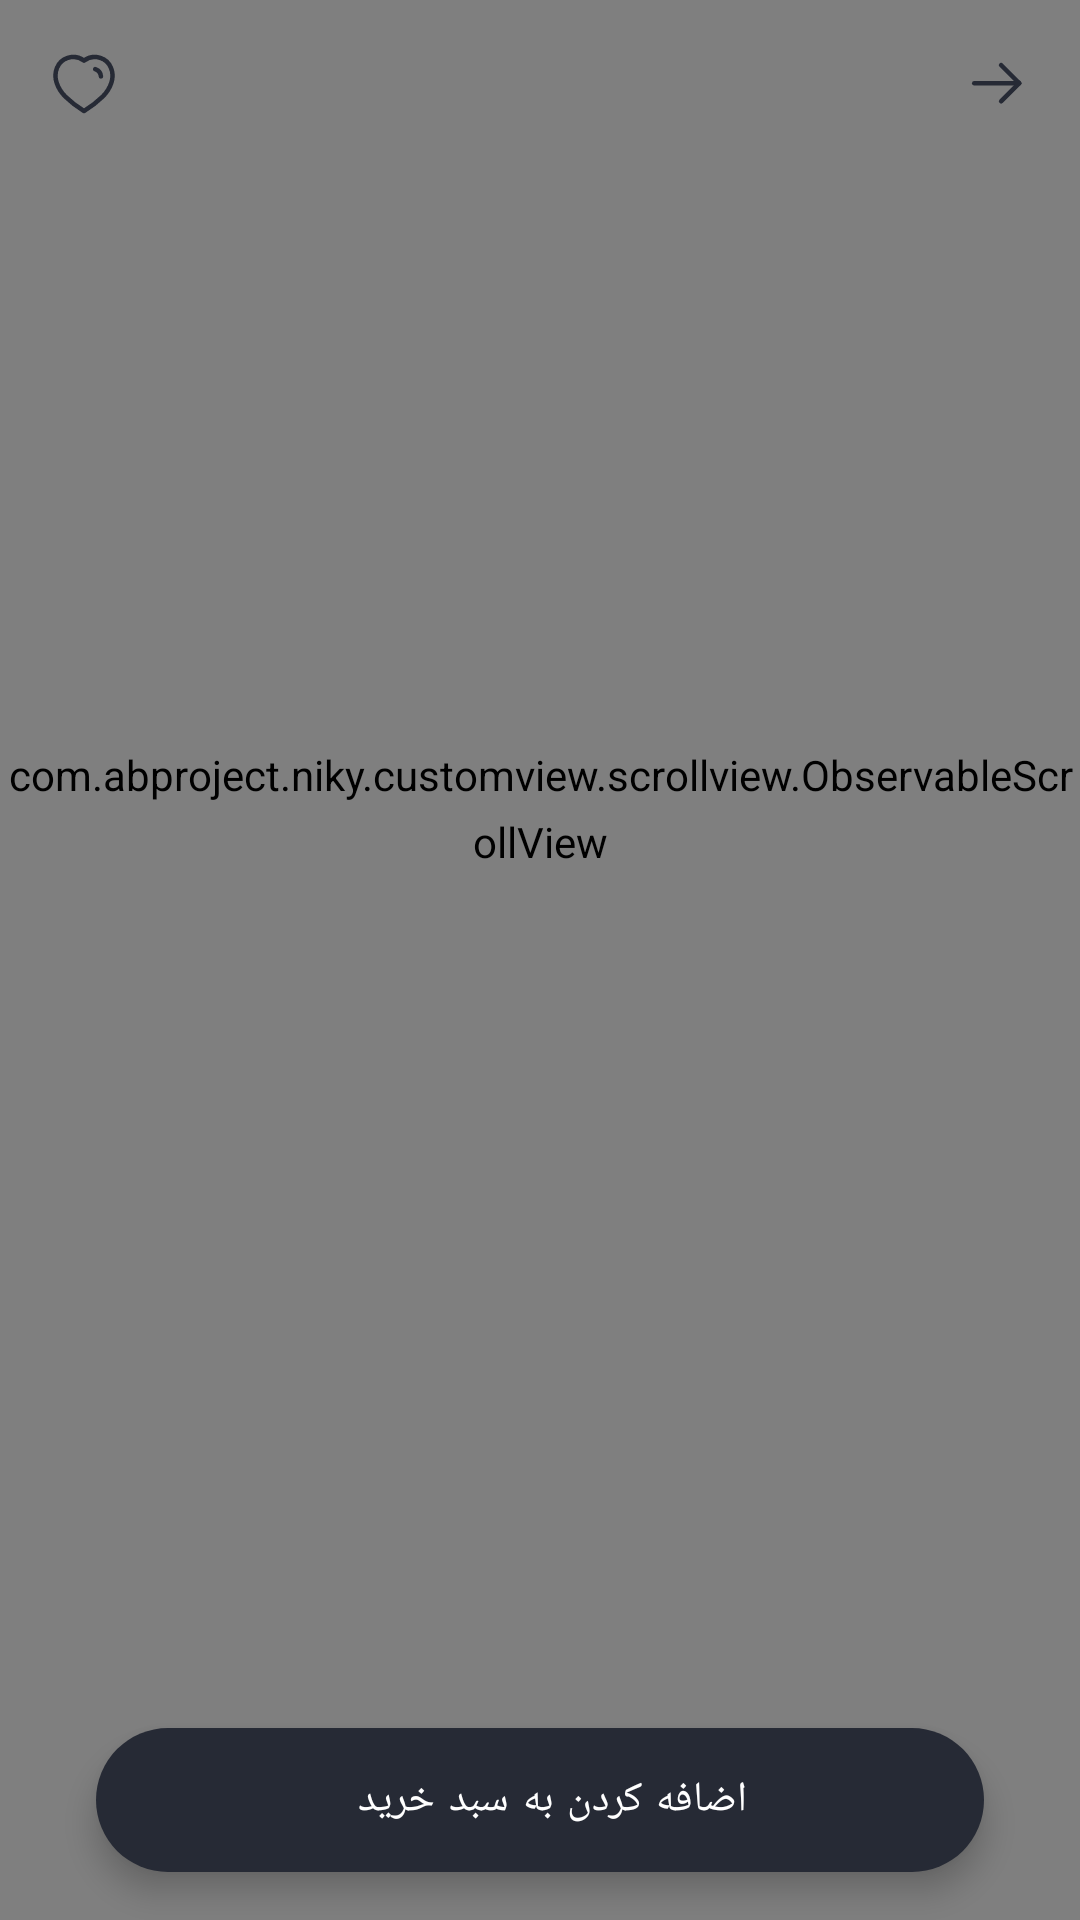

Layout XML and referenced resources for this Android screen:
<!-- AndroidManifest.xml: application theme Theme.NikY -->
<!-- res/layout/activity_product_detail.xml -->
<?xml version="1.0" encoding="utf-8"?>
<androidx.coordinatorlayout.widget.CoordinatorLayout xmlns:android="http://schemas.android.com/apk/res/android"
    xmlns:app="http://schemas.android.com/apk/res-auto"
    xmlns:tools="http://schemas.android.com/tools"
    android:layout_width="match_parent"
    android:layoutDirection="rtl"
    android:layout_height="match_parent"
    tools:context=".view.views.productdetail.ProductDetailActivity">

    <com.abproject.niky.customview.scrollview.ObservableScrollView
        android:id="@+id/observableScrollViewProductDetail"
        android:layout_width="match_parent"
        android:layout_height="match_parent"
        android:clipToPadding="false"
        android:paddingBottom="100dp">

        <LinearLayout
            android:layout_width="match_parent"
            android:layout_height="wrap_content"
            android:orientation="vertical">

            <FrameLayout
                android:layout_width="match_parent"
                android:layout_height="wrap_content">

                <com.abproject.niky.customview.imageview.NikyImageView
                    android:id="@+id/productImageViewProductDetail"
                    android:layout_width="match_parent"
                    android:layout_height="wrap_content"
                    app:viewAspectRatio="1.3" />
            </FrameLayout>

            <androidx.constraintlayout.widget.ConstraintLayout
                android:layout_width="match_parent"
                android:layout_height="wrap_content">

                <TextView
                    android:id="@+id/productTitleTextViewProductDetail"
                    android:layout_width="0dp"
                    android:layout_height="wrap_content"
                    android:layout_marginStart="@dimen/normalMargin"
                    android:layout_marginTop="@dimen/normalMargin"
                    android:layout_marginEnd="@dimen/normalMargin"
                    android:ellipsize="end"
                    android:maxLines="2"
                    android:textAppearance="?textAppearanceHeadline6"
                    app:layout_constraintEnd_toStartOf="@+id/productPreviousPriceTextViewProductDetail"
                    app:layout_constraintStart_toStartOf="parent"
                    app:layout_constraintTop_toTopOf="parent"
                    tools:text="نام محصول" />

                <TextView
                    android:id="@+id/productPreviousPriceTextViewProductDetail"
                    android:layout_width="wrap_content"
                    android:layout_height="wrap_content"
                    android:layout_marginTop="@dimen/normalMargin"
                    android:layout_marginEnd="@dimen/normalMargin"
                    android:textAppearance="?textAppearanceBody2"
                    android:textColor="?android:textColorSecondary"
                    app:layout_constraintEnd_toEndOf="parent"
                    app:layout_constraintTop_toTopOf="parent"
                    tools:text="125000 تومان" />

                <TextView
                    android:id="@+id/productCurrentPriceTextViewProductDetail"
                    android:layout_width="wrap_content"
                    android:layout_height="wrap_content"
                    android:layout_marginTop="@dimen/littleMargin"
                    android:textAppearance="?textAppearanceBody1"
                    app:layout_constraintEnd_toEndOf="@+id/productPreviousPriceTextViewProductDetail"
                    app:layout_constraintTop_toBottomOf="@+id/productPreviousPriceTextViewProductDetail"
                    tools:text="110000 تومان" />
            </androidx.constraintlayout.widget.ConstraintLayout>

            <TextView
                android:layout_width="match_parent"
                android:layout_height="wrap_content"
                android:layout_marginStart="@dimen/normalMargin"
                android:layout_marginTop="@dimen/normalMargin"
                android:layout_marginEnd="@dimen/normalMargin"
                android:text=" این کتونی شدیدا برای دویدن و راه رفتن مناسب هست و تقریبا. هیچ فشار مخربی رو نمیذارد به پا و زانوان شما انتقال داده شود"
                android:textAppearance="?textAppearanceBody2" />

            <FrameLayout
                android:layout_width="match_parent"
                android:layout_height="wrap_content"
                android:layout_marginTop="@dimen/normalMargin"
                android:paddingStart="@dimen/normalPadding"
                android:paddingEnd="@dimen/normalPadding">

                <TextView
                    android:layout_width="wrap_content"
                    android:layout_height="wrap_content"
                    android:layout_gravity="center_vertical|start"
                    android:text="@string/comments"
                    android:textAppearance="?textAppearanceHeadline6"
                    android:textColor="?android:textColorSecondary" />

                <com.google.android.material.button.MaterialButton
                    android:id="@+id/insertCommentMaterialButtonProductDetail"
                    style="@style/Widget.MaterialComponents.Button.TextButton"
                    android:layout_width="wrap_content"
                    android:layout_height="wrap_content"
                    android:layout_gravity="center_vertical|end"
                    android:text="@string/insertComment" />

            </FrameLayout>

            <androidx.recyclerview.widget.RecyclerView
                android:id="@+id/commentsRecyclerViewProductDetail"
                android:layout_width="match_parent"
                android:layout_height="wrap_content"
                android:layout_marginStart="@dimen/normalMargin"
                android:layout_marginEnd="@dimen/normalMargin"
                android:layout_marginBottom="@dimen/normalMargin"
                android:background="@drawable/background_comment"
                android:clipToPadding="false" />

            <com.google.android.material.button.MaterialButton
                android:id="@+id/viewAllCommentsMaterialButtonProductDetail"
                style="@style/Widget.MaterialComponents.Button.OutlinedButton"
                android:layout_width="match_parent"
                android:layout_height="wrap_content"
                android:layout_marginStart="@dimen/normalMargin"
                android:layout_marginEnd="@dimen/normalMargin"
                android:layout_marginBottom="@dimen/normalMargin"
                android:text="@string/viewAllComments"
                android:visibility="gone"
                tools:visibility="visible" />

        </LinearLayout>
    </com.abproject.niky.customview.scrollview.ObservableScrollView>

    <FrameLayout
        android:layout_width="match_parent"
        android:layout_height="?actionBarSize"
        android:translationZ="5dp">

        <ImageView
            android:id="@+id/backImageViewProductDetail"
            android:layout_width="@dimen/normalIconSize"
            android:layout_height="@dimen/normalIconSize"
            android:layout_gravity="center_vertical|start"
            android:layout_marginStart="@dimen/normalMargin"
            android:background="?selectableItemBackground"
            app:srcCompat="@drawable/ic_back_24dp" />

        <ImageView
            android:id="@+id/favoriteImageViewProductDetail"
            android:layout_width="@dimen/normalIconSize"
            android:layout_height="@dimen/normalIconSize"
            android:layout_gravity="end|center_vertical"
            android:layout_marginEnd="@dimen/normalMargin"
            android:clickable="true"
            android:background="?selectableItemBackgroundBorderless"
            app:srcCompat="@drawable/ic_favorites_24dp" />
    </FrameLayout>

    <com.google.android.material.card.MaterialCardView
        android:id="@+id/toolbarProductDetail"
        android:layout_width="match_parent"
        android:layout_height="?actionBarSize"
        android:alpha="0"
        app:cardCornerRadius="0dp"
        app:cardElevation="4dp">

        <TextView
            android:id="@+id/toolbarTitleTextViewProductDetail"
            android:layout_width="wrap_content"
            android:layout_height="wrap_content"
            android:layout_gravity="center_vertical|start"
            android:layout_marginStart="@dimen/extraMargin"
            android:layout_marginEnd="@dimen/extraMargin"
            android:ellipsize="end"
            android:maxLines="1"
            android:textAppearance="?textAppearanceHeadline6"
            tools:text="نام محصول" />
    </com.google.android.material.card.MaterialCardView>

    <com.google.android.material.floatingactionbutton.ExtendedFloatingActionButton
        android:id="@+id/addToCartExtendedFabProductDetail"
        android:layout_width="match_parent"
        android:layout_height="wrap_content"
        android:layout_gravity="bottom"
        android:layout_marginStart="@dimen/veryHighNormalMargin"
        android:layout_marginEnd="@dimen/veryHighNormalMargin"
        android:layout_marginBottom="@dimen/normalMargin"
        android:gravity="center"
        android:text="@string/addToCart" />

</androidx.coordinatorlayout.widget.CoordinatorLayout>
<!-- resources referenced by this layout -->
<resources>
  <dimen name="extraMargin">48dp</dimen>
  <dimen name="littleMargin">4dp</dimen>
  <dimen name="normalIconSize">24dp</dimen>
  <dimen name="normalMargin">16dp</dimen>
  <dimen name="normalPadding">16dp</dimen>
  <dimen name="veryHighNormalMargin">32dp</dimen>
  <string name="addToCart">اضافه کردن به سبد خرید</string>
  <string name="comments">نظرات کاربران</string>
  <string name="insertComment">افزودن نظر</string>
  <string name="viewAllComments">مشاهده همه نظرات</string>
  <color name="blue">#217cf3</color>
  <color name="white">#FFFFFFFF</color>
  <color name="black">#262A35</color>
  <color name="mediumWhite">#f8f8f8</color>
  <color name="gray">#EFEFEF</color>
  <style name="TextAppearance.MyTheme.Headline1" parent="TextAppearance.MaterialComponents.Headline1">
          <item name="android:textColor">?colorPrimary</item>
      </style>
  <style name="TextAppearance.MyTheme.Headline2" parent="TextAppearance.MaterialComponents.Headline2">
          
      </style>
  <style name="TextAppearance.MyTheme.Headline3" parent="TextAppearance.MaterialComponents.Headline3">
          
      </style>
  <style name="TextAppearance.MyTheme.Headline4" parent="TextAppearance.MaterialComponents.Headline4">
          
      </style>
  <style name="TextAppearance.MyTheme.Headline5" parent="TextAppearance.MaterialComponents.Headline5">
          
          <item name="android:textSize">@dimen/textSizeHeadline5</item>
          <item name="android:textColor">?colorOnBackground</item>
          <item name="fontFamily">@font/primary_extra_bold</item>
          <item name="android:fontFamily">@font/primary_extra_bold</item>
      </style>
  <style name="TextAppearance.MyTheme.Headline6" parent="TextAppearance.MaterialComponents.Headline6">
          <item name="android:fontFamily">@font/primary_bold</item>
          <item name="fontFamily">@font/primary_bold</item>
          <item name="android:textSize">@dimen/textSizeHeadline6</item>
          <item name="android:textColor">@color/black</item>
      </style>
  <style name="TextAppearance.MyTheme.Subtitle1" parent="TextAppearance.MaterialComponents.Subtitle1">
          
      </style>
  <style name="TextAppearance.MyTheme.Subtitle2" parent="TextAppearance.MaterialComponents.Subtitle2">
          
      </style>
  <style name="TextAppearance.MyTheme.Body1" parent="TextAppearance.MaterialComponents.Body1">
          <item name="android:textColor">?colorOnSurface</item>
          <item name="android:textSize">@dimen/textSizeBody1</item>
      </style>
  <style name="TextAppearance.MyTheme.Body2" parent="TextAppearance.MaterialComponents.Body2">
          <item name="android:textColor">?colorOnSurface</item>
          <item name="android:textSize">@dimen/textSizeBody2</item>
      </style>
  <style name="TextAppearance.MyTheme.Button" parent="TextAppearance.MaterialComponents.Button">
          
      </style>
  <style name="TextAppearance.MyTheme.Caption" parent="TextAppearance.MaterialComponents.Caption">
          
      </style>
  <style name="TextAppearance.MyTheme.Overline" parent="TextAppearance.MaterialComponents.Overline">
          
      </style>
  <color name="darkGray">#b3b6be</color>
  <dimen name="textSizeHeadline5">22sp</dimen>
  <dimen name="textSizeHeadline6">16sp</dimen>
  <dimen name="textSizeBody1">14sp</dimen>
  <dimen name="textSizeBody2">12sp</dimen>
  <style name="nikyActiveItemBottomNavigationTextAppearance" parent="TextAppearance.MyTheme.Caption">
          <item name="fontFamily">@font/primary_extra_bold</item>
          <item name="android:fontFamily">@font/primary_extra_bold</item>
      </style>
</resources>
